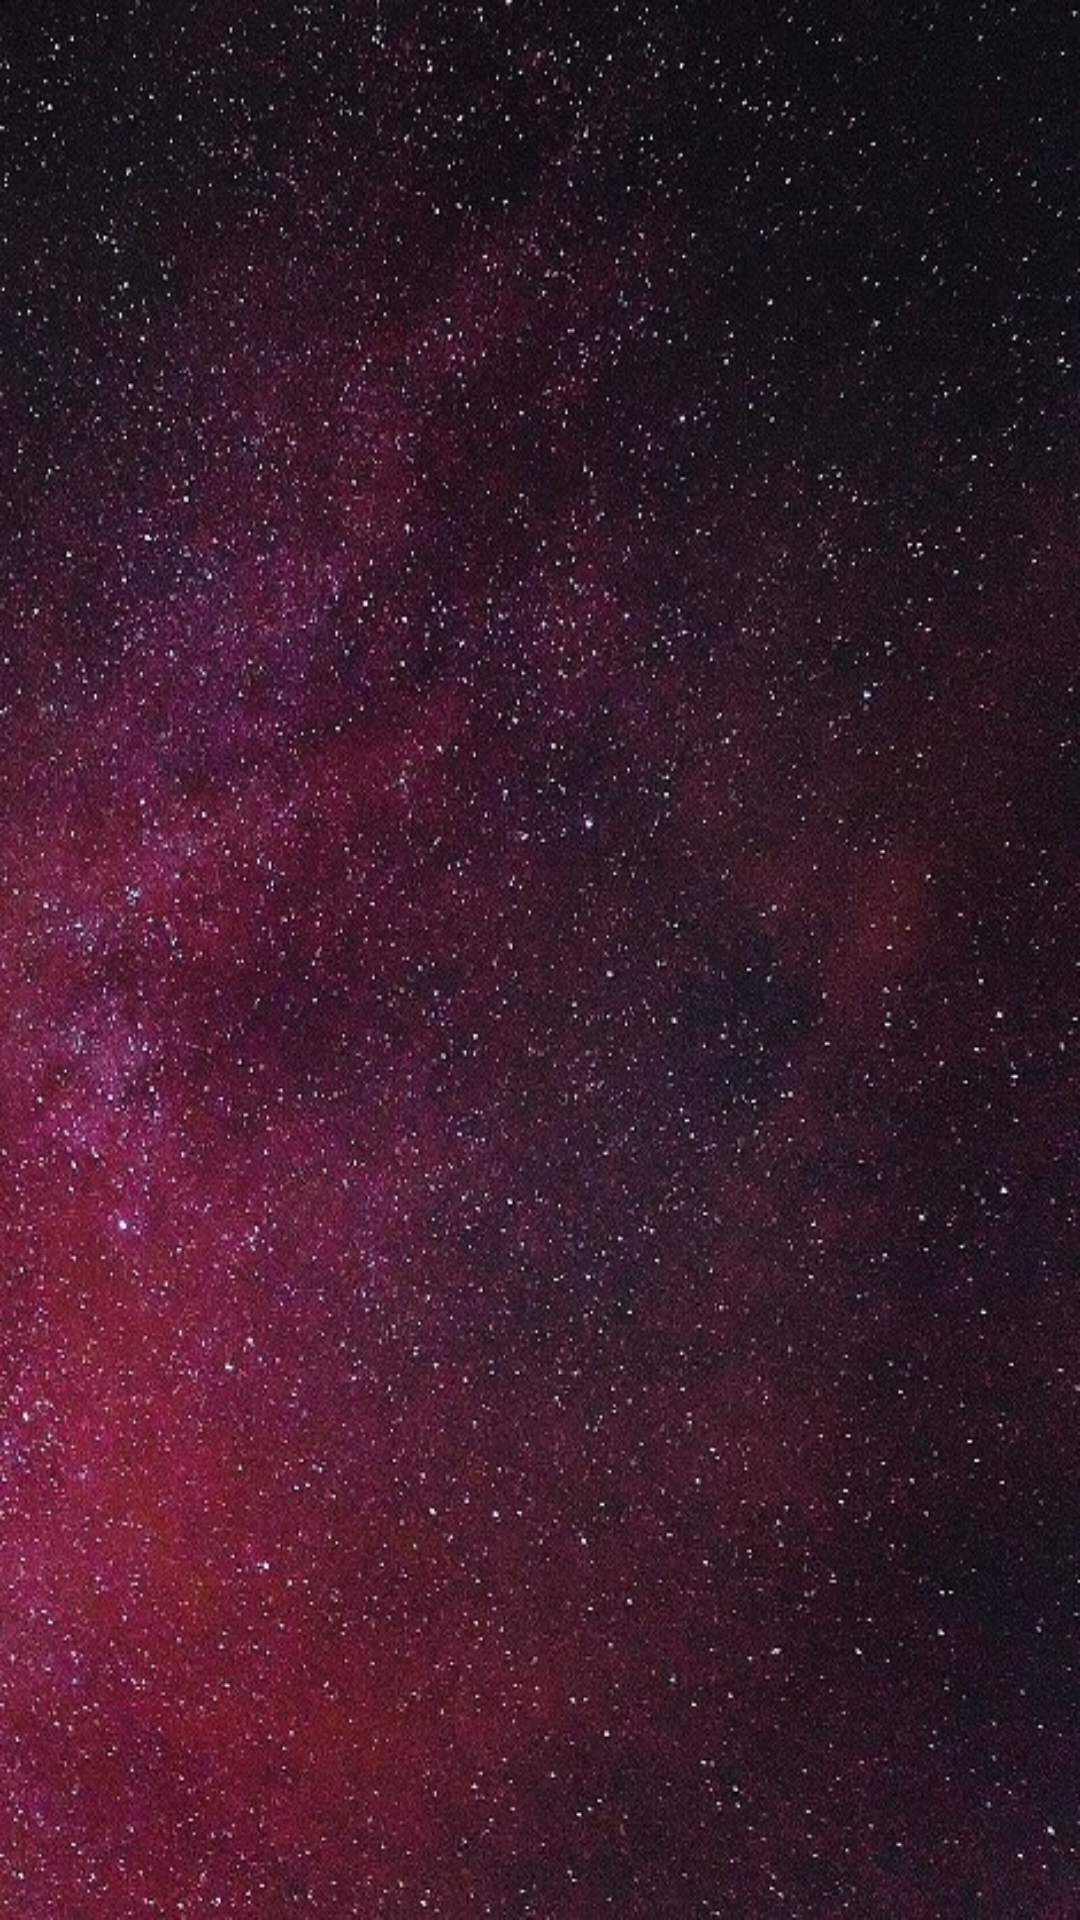

Android layout source for this screen:
<!-- AndroidManifest.xml: application theme AppTheme -->
<!-- res/layout/activity_main.xml -->
<?xml version="1.0" encoding="utf-8"?>
<androidx.constraintlayout.widget.ConstraintLayout
    xmlns:android="http://schemas.android.com/apk/res/android"
    xmlns:tools="http://schemas.android.com/tools"
    android:layout_width="match_parent"
    android:layout_height="match_parent"
    android:orientation="vertical"
    android:background="@drawable/background"
    xmlns:app="http://schemas.android.com/apk/res-auto">

    <androidx.recyclerview.widget.RecyclerView
        android:id="@+id/recycleView"
        android:layout_width="match_parent"
        android:layout_height="match_parent"/>

    <ImageButton
        android:id="@+id/add"
        android:layout_centerInParent="true"
        android:layout_width="60dp"
        android:layout_height="60dp"
        android:src="@drawable/add"
        android:scaleType="fitXY"
        android:background="#00000000"
        app:layout_constraintBottom_toBottomOf="parent"
        app:layout_constraintEnd_toEndOf="parent"
        app:layout_constraintHorizontal_bias="0.877"
        app:layout_constraintStart_toStartOf="@+id/recycleView"
        app:layout_constraintTop_toTopOf="parent"
        app:layout_constraintVertical_bias="0.923" />

</androidx.constraintlayout.widget.ConstraintLayout>
<!-- resources referenced by this layout -->
<resources>
  <!-- drawable background: jpg bitmap (drawable, 184970 bytes) -->
  <style name="AppTheme" parent="Theme.AppCompat.Light.DarkActionBar">
          
          <item name="colorPrimary">@color/colorPrimary</item>
          <item name="colorPrimaryDark">@color/colorPrimaryDark</item>
          <item name="colorAccent">@color/colorAccent</item>
      </style>
  <color name="colorPrimary">#000000</color>
  <color name="colorPrimaryDark">#000000</color>
  <color name="colorAccent">#D81B60</color>
</resources>
